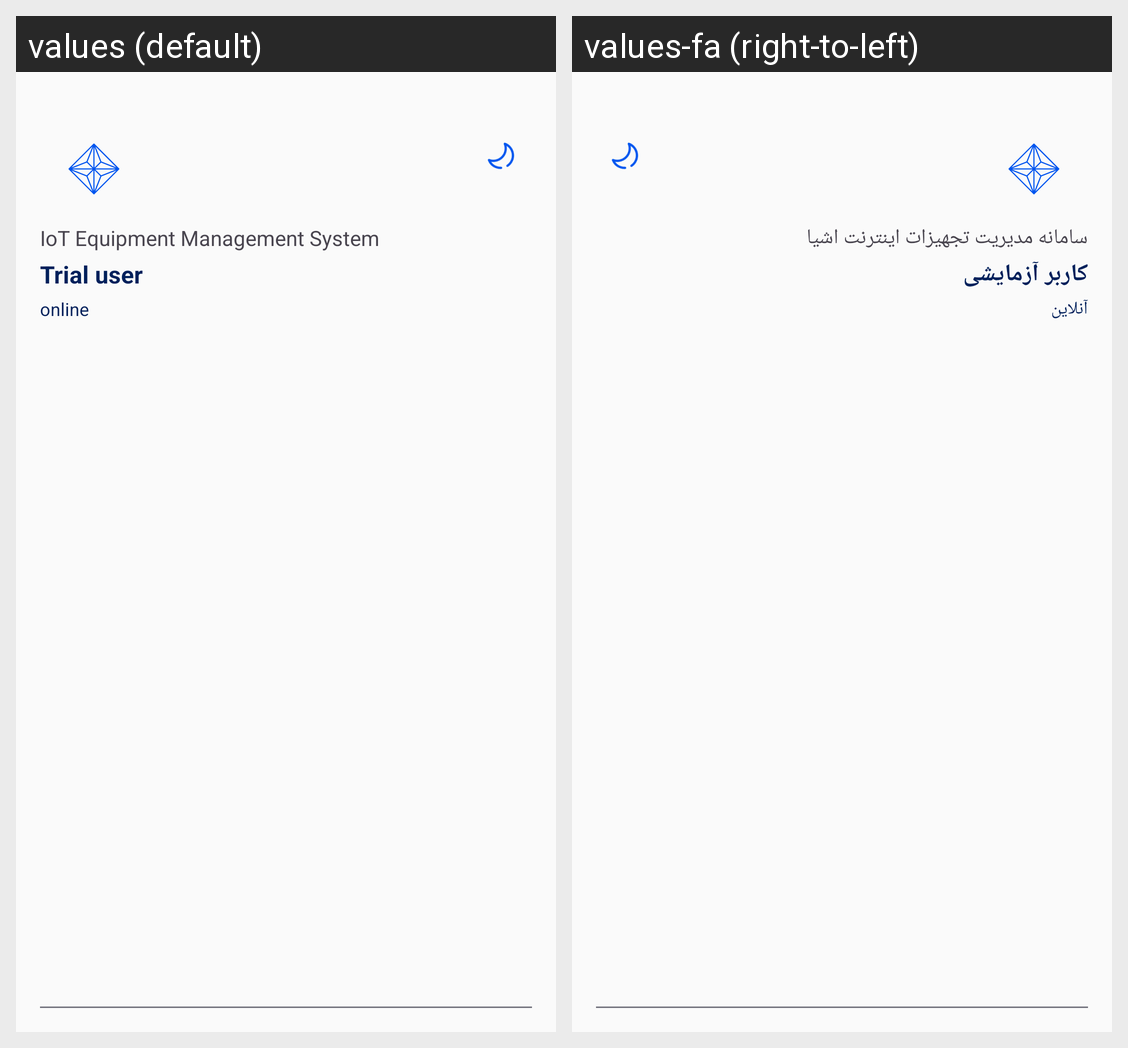

Locale-by-locale string values for the Android screen shown in this grid:
Android screen res/layout/nav_header.xml rendered under 2 locales, left to right: values (default), values-fa (right-to-left). Device: Nexus 5 (rendered at 1080×1920; each locale shown at half size, 540×960, under a caption strip naming it); theme AppTheme.
Strings drawn on this screen, with the default value and each locale's value (text and hints the layout hard-codes, and strings that could not be matched under every locale, appear in the picture but are not listed):

settings_user_trial
  values: Trial user
  values-fa: کاربر آزمایشی

settings_profile_online
  values: online
  values-fa: آنلاین

app_title_main
  values: IoT Equipment Management System
  values-fa: سامانه مدیریت تجهیزات اینترنت اشیا
